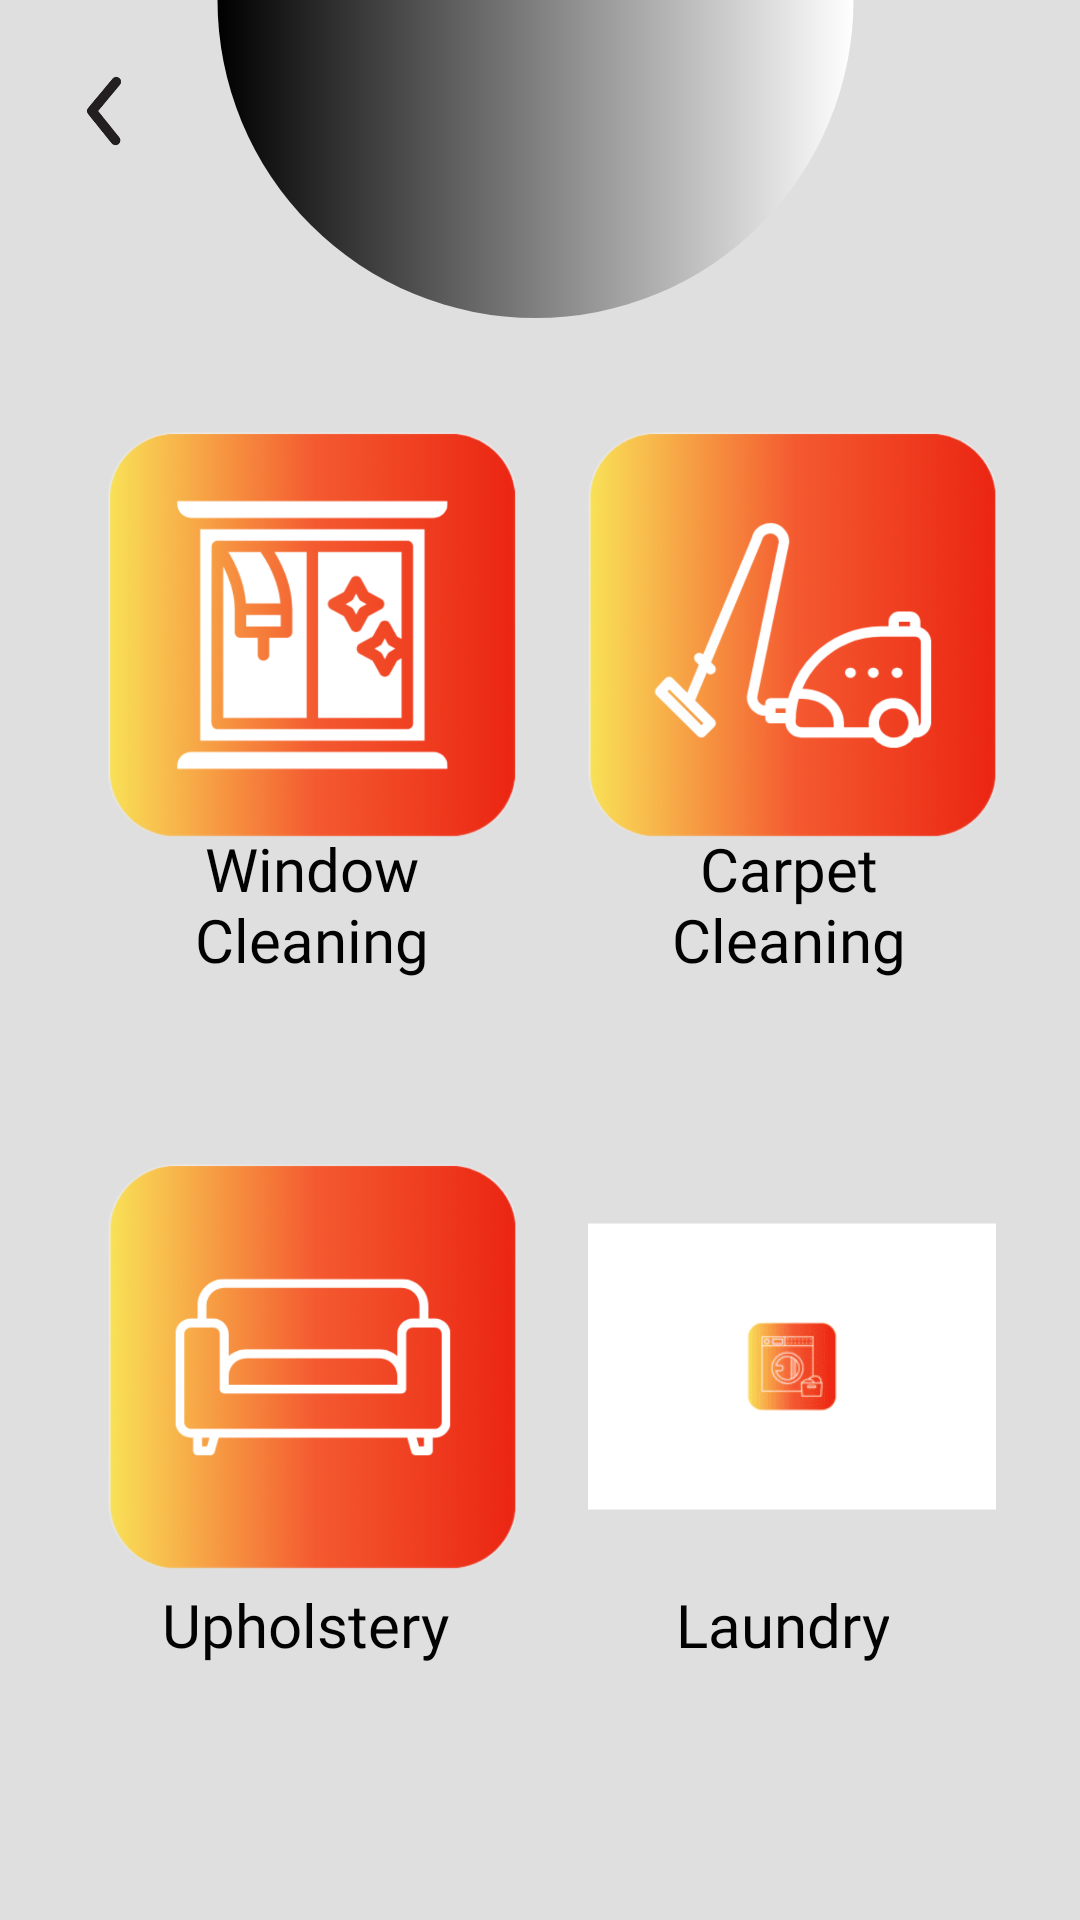

Layout XML and referenced resources for this Android screen:
<!-- AndroidManifest.xml: application theme Theme.CommUnity -->
<!-- res/layout/activity_cleaning.xml -->
<?xml version="1.0" encoding="utf-8"?>
<androidx.constraintlayout.widget.ConstraintLayout xmlns:android="http://schemas.android.com/apk/res/android"
    xmlns:app="http://schemas.android.com/apk/res-auto"
    xmlns:tools="http://schemas.android.com/tools"
    android:id="@+id/main"
    android:layout_width="match_parent"
    android:layout_height="match_parent"
    android:background="#DFDFDF"
    tools:context=".HubPages.Cleaning">

    <ImageView
        android:id="@+id/imageView4"
        android:layout_width="213dp"
        android:layout_height="106dp"
        android:layout_marginStart="72dp"
        android:src="@drawable/hub_semicircle"
        app:layout_constraintStart_toStartOf="parent"
        app:layout_constraintTop_toTopOf="parent" />

    <ImageView
        android:id="@+id/imageView3"
        android:layout_width="87dp"
        android:layout_height="79dp"
        android:layout_gravity="center_horizontal"
        android:layout_marginStart="136dp"
        android:layout_marginTop="4dp"
        android:src="@drawable/logo"
        app:layout_constraintStart_toStartOf="parent"
        app:layout_constraintTop_toTopOf="parent" />

    <ImageButton
        android:id="@+id/btnUpholstery"
        android:layout_width="136dp"
        android:layout_height="135dp"
        android:layout_marginStart="36dp"
        android:layout_marginTop="388dp"
        android:background="@drawable/upholstery"
        app:layout_constraintStart_toStartOf="parent"
        app:layout_constraintTop_toTopOf="parent" />

    <ImageButton
        android:id="@+id/btnCarpetCleaning"
        android:layout_width="136dp"
        android:layout_height="135dp"
        android:layout_marginStart="196dp"
        android:layout_marginTop="144dp"
        android:background="@drawable/carpet"
        app:layout_constraintStart_toStartOf="parent"
        app:layout_constraintTop_toTopOf="parent" />

    <TextView
        android:id="@+id/textView3"
        android:layout_width="wrap_content"
        android:layout_height="wrap_content"
        android:layout_marginStart="54dp"
        android:layout_marginTop="528dp"
        android:layout_weight="1"
        android:fontFamily="@font/bakbak_one"
        android:text="Upholstery"
        android:textAlignment="center"
        android:textColor="#020202"
        android:textSize="20sp"
        app:layout_constraintStart_toStartOf="parent"
        app:layout_constraintTop_toTopOf="parent" />

    <TextView
        android:id="@+id/textView"
        android:layout_width="102dp"
        android:layout_height="62dp"
        android:layout_marginStart="53dp"
        android:layout_marginTop="276dp"
        android:layout_weight="1"
        android:fontFamily="@font/bakbak_one"
        android:text="Window Cleaning"
        android:textAlignment="center"
        android:textColor="#020202"
        android:textSize="20sp"
        app:layout_constraintStart_toStartOf="parent"
        app:layout_constraintTop_toTopOf="parent" />

    <TextView
        android:id="@+id/textView2"
        android:layout_width="86dp"
        android:layout_height="60dp"
        android:layout_marginStart="220dp"
        android:layout_marginTop="276dp"
        android:layout_weight="1"
        android:fontFamily="@font/bakbak_one"
        android:text="Carpet Cleaning"
        android:textAlignment="center"
        android:textColor="#020202"
        android:textSize="20sp"
        app:layout_constraintStart_toStartOf="parent"
        app:layout_constraintTop_toTopOf="parent" />

    <TextView
        android:id="@+id/textView4"
        android:layout_width="wrap_content"
        android:layout_height="wrap_content"
        android:layout_marginStart="225dp"
        android:layout_marginTop="528dp"
        android:layout_weight="1"
        android:fontFamily="@font/bakbak_one"
        android:text="Laundry"
        android:textAlignment="center"
        android:textColor="#020202"
        android:textSize="20sp"
        app:layout_constraintStart_toStartOf="parent"
        app:layout_constraintTop_toTopOf="parent" />

    <ImageButton
        android:id="@+id/btnLaundry"
        android:layout_width="136dp"
        android:layout_height="135dp"
        android:layout_marginStart="196dp"
        android:layout_marginTop="388dp"
        android:background="@drawable/laundry"
        app:layout_constraintStart_toStartOf="parent"
        app:layout_constraintTop_toTopOf="parent" />

    <ImageButton
        android:id="@+id/btnWindowCleaning"
        android:layout_width="136dp"
        android:layout_height="135dp"
        android:layout_marginStart="36dp"
        android:layout_marginTop="144dp"
        android:background="@drawable/window"
        app:layout_constraintStart_toStartOf="parent"
        app:layout_constraintTop_toTopOf="parent" />

    <ImageView
        android:id="@+id/btnCleaningBackButton"
        android:layout_width="39dp"
        android:layout_height="42dp"
        android:layout_marginStart="16dp"
        android:layout_marginTop="16dp"
        app:layout_constraintStart_toStartOf="parent"
        app:layout_constraintTop_toTopOf="parent"
        app:srcCompat="@drawable/back_button" />
</androidx.constraintlayout.widget.ConstraintLayout>
<!-- resources referenced by this layout -->
<resources>
  <!-- drawable back_button (drawable) -->
  <vector xmlns:android="http://schemas.android.com/apk/res/android"
      android:width="24dp"
      android:height="24dp"
      android:viewportWidth="24"
      android:viewportHeight="24">
    <path
        android:pathData="m24,0l-0,24l-24,0l-0,-24z"
        android:strokeAlpha="0"
        android:fillColor="#fff"
        android:fillAlpha="0"/>
    <path
        android:pathData="m13.83,19a1,1 0,0 1,-0.78 -0.37l-4.83,-6a1,1 0,0 1,0 -1.27l5,-6a1,1 0,0 1,1.54 1.28l-4.47,5.36 4.32,5.36a1,1 0,0 1,-0.78 1.64z"
        android:fillColor="#231f20"/>
  </vector>
  <!-- drawable carpet: png bitmap (drawable, 350725 bytes) -->
  <!-- drawable hub_semicircle (drawable) -->
  <?xml version="1.0" encoding="utf-8"?>
  <shape xmlns:android="http://schemas.android.com/apk/res/android">
      <solid android:color="#FF6200EE" />
  
      <corners android:bottomRightRadius="100dp" android:bottomLeftRadius="100dp" />
  
      <size android:height="50dp" android:width="100dp"/>
  
      <gradient
          android:startColor="#000000"
          android:endColor="#FFFFFF"
          android:gradientRadius="150dp" />
  </shape>
  <!-- drawable laundry: png bitmap (drawable, 1792 bytes) -->
  <!-- drawable upholstery: png bitmap (drawable, 312163 bytes) -->
  <!-- drawable window: png bitmap (drawable, 278145 bytes) -->
  <style name="Theme.CommUnity" parent="Base.Theme.CommUnity" />
  <style name="Base.Theme.CommUnity" parent="Theme.AppCompat.NoActionBar">
          
          
      </style>
</resources>
